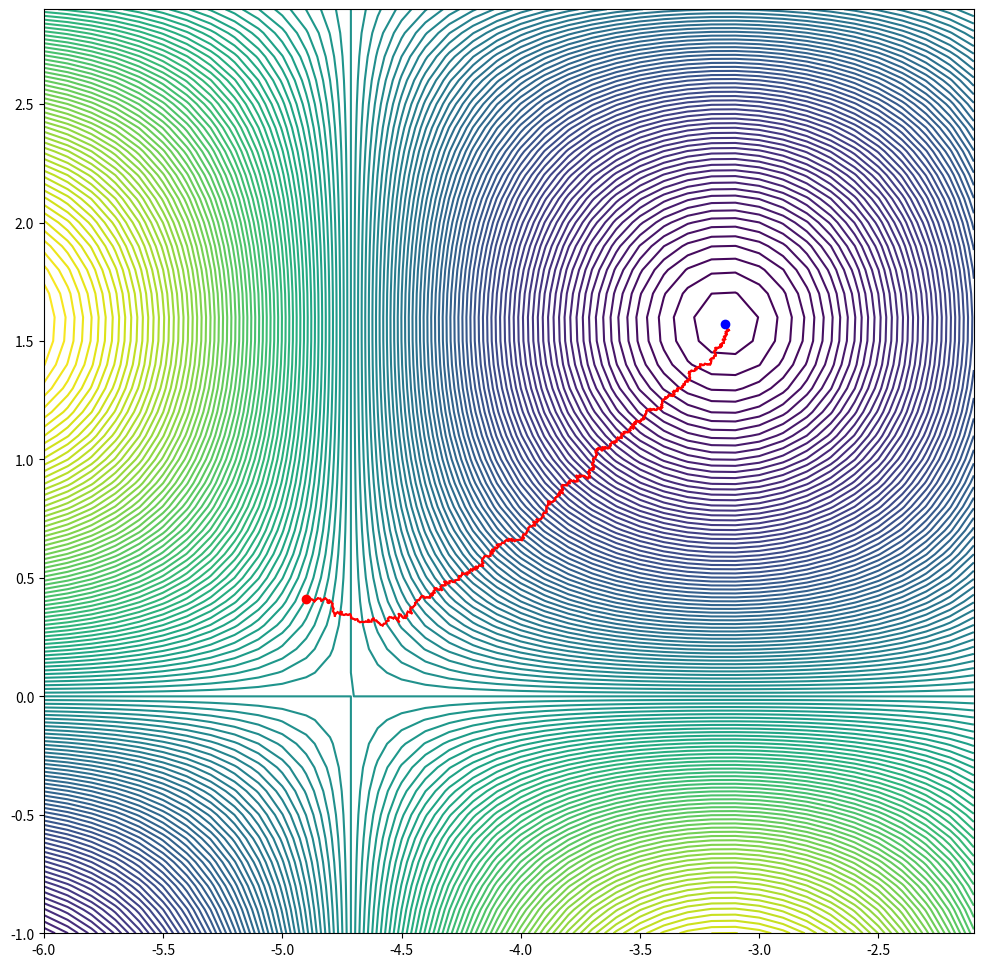

Write Python code to recreate this figure.
import matplotlib
import numpy as np
from numpy import pi,cos,sin,abs,sqrt,exp
import matplotlib.pyplot as plt

def f(x,y):
    return cos(x)*sin(y)

x,y=-4.9,0.41
xmin,xmax=-6,-2
ymin,ymax=-1,3

d=0.01
eps1=0.0001

fig_size = plt.rcParams["figure.figsize"]
fig_size[0] = 12
fig_size[1] = 12
plt.rcParams["figure.figsize"] = fig_size

X=np.arange(xmin,xmax, 0.10)
Y=np.arange(ymin,ymax, 0.10)
X, Y = np.meshgrid(X, Y)
plt.contour(X,Y,f(X,Y),140)
plt.plot(x,y,'ro')
                   
i=0
while d>eps1:
    i+=1
    xo,yo=x,y
    psi=np.random.uniform(0, 2*pi)
    x=x+d*cos(psi)
    y=y+d*sin(psi)
    if f(x,y)>f(xo,yo):
        d=d-0.01*d
        x,y=xo,yo
    if f(x,y)<f(xo,yo):
        d=d+0.01*d
        plt.plot([xo, x],[yo, y],'-r')

print('Итераций: ',i)
plt.plot([x],[y],'-bo')
print(x,y)
plt.show() 